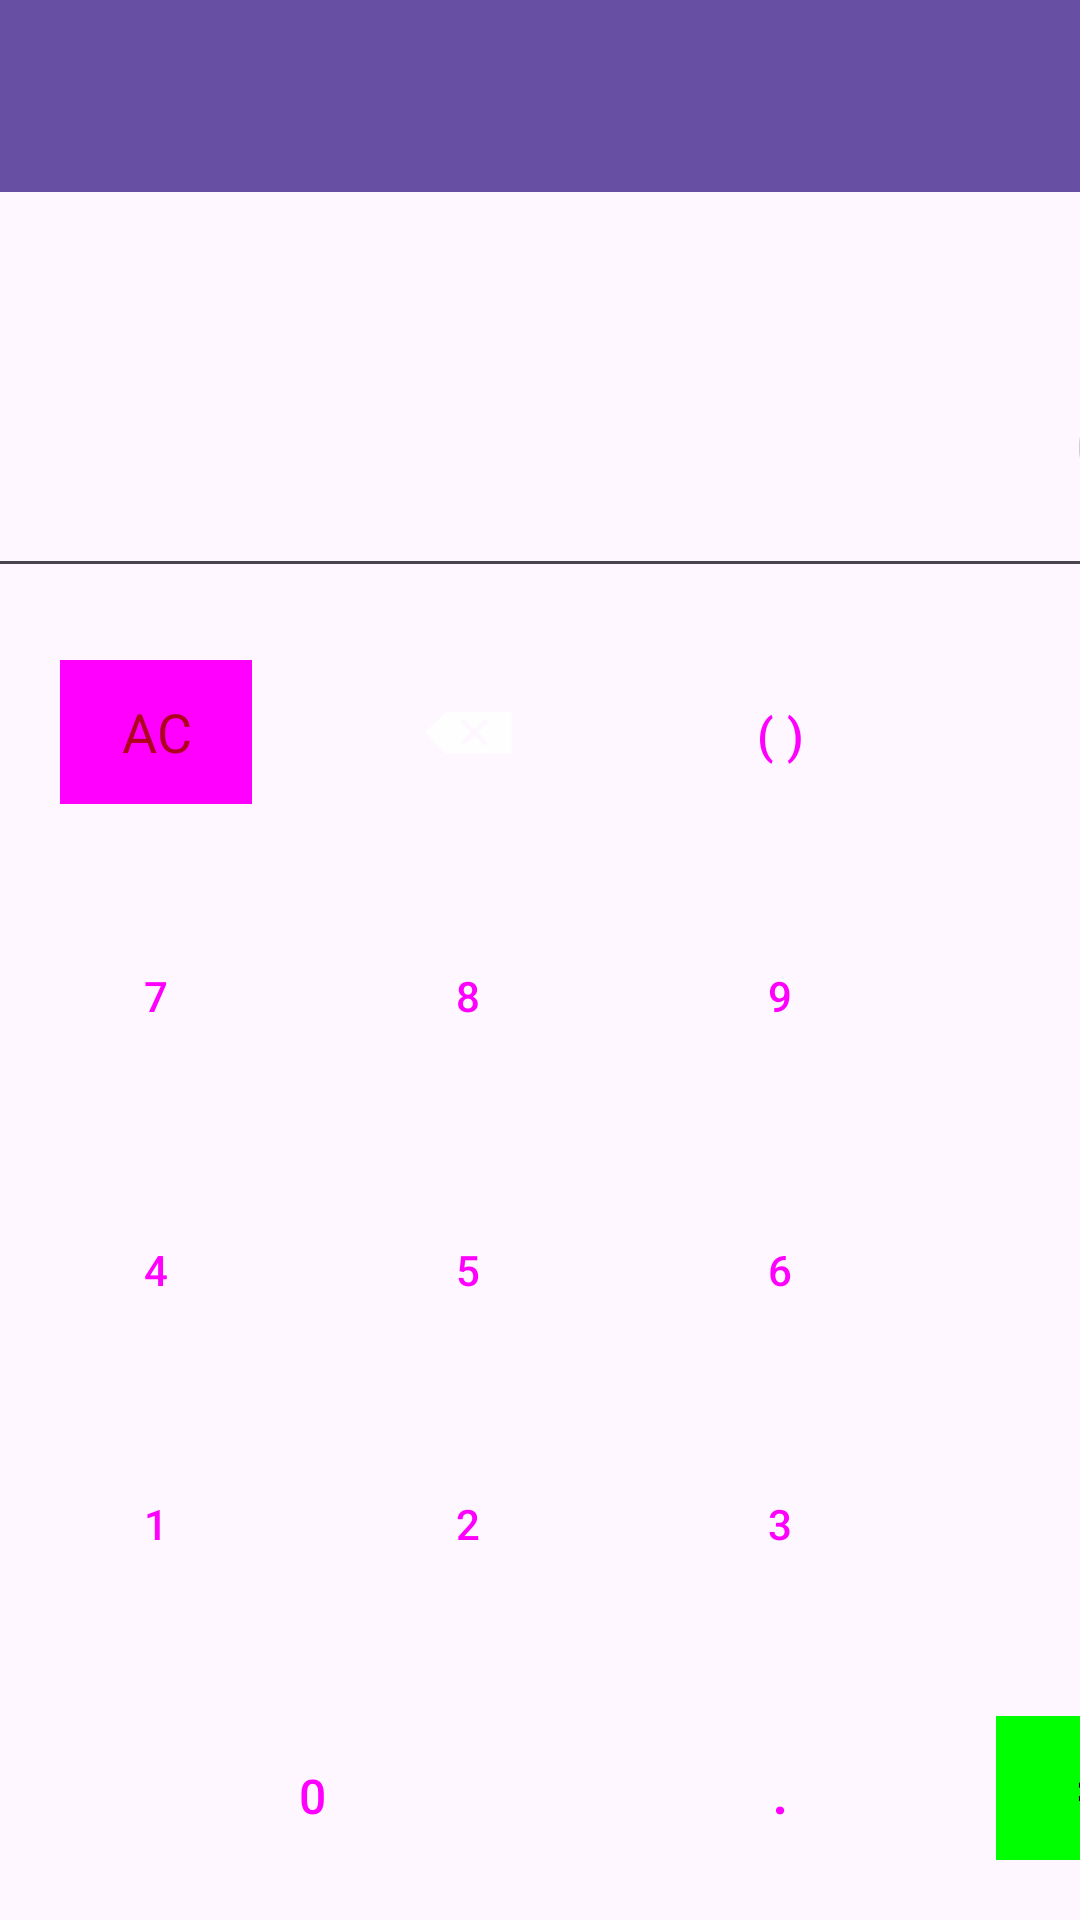

Layout XML and referenced resources for this Android screen:
<!-- AndroidManifest.xml: application theme Theme.CustomCalculator -->
<!-- res/layout/activity_main.xml -->
<?xml version="1.0" encoding="utf-8"?>
<androidx.constraintlayout.widget.ConstraintLayout xmlns:android="http://schemas.android.com/apk/res/android"
    xmlns:app="http://schemas.android.com/apk/res-auto"
    xmlns:tools="http://schemas.android.com/tools"
    android:layout_width="match_parent"
    android:layout_height="match_parent"
    tools:context=".MainActivity">
    <androidx.appcompat.widget.Toolbar
        android:id="@+id/toolbar"
        android:layout_width="match_parent"
        android:layout_height="?attr/actionBarSize"
        android:background="?attr/colorPrimary"
        app:layout_constraintTop_toTopOf="parent"
        app:layout_constraintStart_toStartOf="parent"
        app:layout_constraintEnd_toEndOf="parent" />
    <TableLayout
        android:id="@+id/tableLayout"
        android:layout_width="wrap_content"
        android:layout_height="wrap_content"
        app:layout_constraintBottom_toBottomOf="parent"
        app:layout_constraintEnd_toEndOf="parent"
        app:layout_constraintStart_toStartOf="parent">

        <TableRow
            android:layout_width="match_parent"
            android:layout_height="wrap_content">

            <Button
                android:id="@+id/clearbtn"
                style="?android:attr/buttonBarButtonStyle"
                android:layout_width="wrap_content"
                android:layout_height="wrap_content"
                android:layout_margin="20dp"
                android:background="@color/white"
                android:text="@string/clear"
                android:textAppearance="@style/TextAppearance.AppCompat.Medium"
                android:textColor="@color/design_default_color_error" />

            <ImageButton
                android:id="@+id/backspacebtn"
                style="?android:attr/buttonBarButtonStyle"
                android:layout_width="wrap_content"
                android:layout_height="wrap_content"
                android:layout_margin="20dp"
                android:layout_marginTop="10dp"


                android:contentDescription="@string/clear"
                app:srcCompat="@drawable/backspace"
                tools:ignore="TouchTargetSizeCheck" />

            <Button
                android:id="@+id/BtnBract"
                style="?android:attr/buttonBarButtonStyle"
                android:layout_width="wrap_content"
                android:layout_height="wrap_content"
                android:layout_margin="20dp"
                android:text="@string/Brackets"
                android:textSize="16sp" />
            <Button
                android:id="@+id/divbtn"
                style="?android:attr/buttonBarButtonStyle"
                android:layout_width="wrap_content"
                android:layout_height="wrap_content"
                android:layout_margin="20dp"
                android:text="@string/divide"
                android:textColor="#0277BD" />



        </TableRow>

        <TableRow
            android:layout_width="match_parent"
            android:layout_height="match_parent">

            <Button
                android:id="@+id/btnSeven"
                style="?android:attr/buttonBarButtonStyle"
                android:layout_width="wrap_content"
                android:layout_height="wrap_content"
                android:layout_margin="20dp"
                android:text="@string/seven" />

            <Button
                android:id="@+id/btnEight"
                style="?android:attr/buttonBarButtonStyle"
                android:layout_width="wrap_content"
                android:layout_height="wrap_content"
                android:layout_margin="20dp"
                android:text="@string/eight" />

            <Button
                android:id="@+id/btnNine"
                style="?android:attr/buttonBarButtonStyle"
                android:layout_width="wrap_content"
                android:layout_height="wrap_content"
                android:layout_margin="20dp"
                android:text="@string/nine" />

            <Button
                android:id="@+id/btnMul"
                style="?android:attr/buttonBarButtonStyle"
                android:layout_width="wrap_content"
                android:layout_height="wrap_content"
                android:layout_margin="20dp"
                android:text="@string/multiple"
                android:textColor="#0277BD" />
        </TableRow>

        <TableRow
            android:layout_width="match_parent"
            android:layout_height="wrap_content">

            <Button
                android:id="@+id/btnfour"
                style="?android:attr/buttonBarButtonStyle"
                android:layout_width="wrap_content"
                android:layout_height="wrap_content"
                android:layout_margin="20dp"
                android:text="@string/four" />

            <Button
                android:id="@+id/btnfive"
                style="?android:attr/buttonBarButtonStyle"
                android:layout_width="wrap_content"
                android:layout_height="wrap_content"
                android:layout_margin="20dp"
                android:text="@string/five" />

            <Button
                android:id="@+id/btnSix"
                style="?android:attr/buttonBarButtonStyle"
                android:layout_width="wrap_content"
                android:layout_height="wrap_content"
                android:layout_margin="20dp"
                android:text="@string/six" />

            <Button
                android:id="@+id/btnSub"
                style="?android:attr/buttonBarButtonStyle"
                android:layout_width="wrap_content"
                android:layout_height="wrap_content"
                android:layout_margin="20dp"
                android:text="@string/sub"
                android:textAppearance="@style/TextAppearance.AppCompat.Large"
                android:textColor="#0277BD" />

        </TableRow>

        <TableRow
            android:layout_width="match_parent"
            android:layout_height="wrap_content">

            <Button
                android:id="@+id/btnone"
                style="?android:attr/buttonBarButtonStyle"
                android:layout_width="wrap_content"
                android:layout_height="wrap_content"
                android:layout_margin="20dp"
                android:text="@string/one" />

            <Button
                android:id="@+id/btnTwo"
                style="?android:attr/buttonBarButtonStyle"
                android:layout_width="wrap_content"
                android:layout_height="wrap_content"
                android:layout_margin="20dp"
                android:text="@string/two" />

            <Button
                android:id="@+id/buttonthree"
                style="?android:attr/buttonBarButtonStyle"
                android:layout_width="wrap_content"
                android:layout_height="wrap_content"
                android:layout_margin="20dp"
                android:text="@string/three"
                />

            <Button
                android:id="@+id/btnAdd"
                style="?android:attr/buttonBarButtonStyle"
                android:layout_width="wrap_content"
                android:layout_height="wrap_content"
                android:layout_margin="20dp"
                android:text="@string/add"
                android:textColor="#0288D1" />
        </TableRow>

        <TableRow
            android:layout_width="match_parent"
            android:layout_height="match_parent">
            <Button
                android:id="@+id/btnZero"
                style="?android:attr/buttonBarButtonStyle"
                android:layout_width="wrap_content"
                android:layout_height="wrap_content"
                android:layout_margin="20dp"
                android:text="@string/zero"
                android:layout_span="2"
                android:textSize="16sp" />
            <Button
                android:id="@+id/btnDot"
                style="?android:attr/buttonBarButtonStyle"
                android:layout_width="wrap_content"
                android:layout_height="wrap_content"
                android:layout_margin="20dp"
                android:text="@string/dot"
                android:textSize="20sp" />



            <Button
                android:id="@+id/btneql"
                style="@android:style/Widget.Material.Light.Button.Small"
                android:layout_width="wrap_content"
                android:layout_height="wrap_content"
                android:layout_margin="20dp"
                android:background="@color/green"
                android:stateListAnimator="@android:animator/fade_in"
                android:text="@string/equal"
                android:textAppearance="@style/TextAppearance.AppCompat.Large"
                android:textColor="@color/black" />
        </TableRow>
    </TableLayout>

    <EditText
        android:id="@+id/display"
        android:layout_width="387dp"
        android:layout_height="71dp"
        android:layout_marginBottom="4dp"
        android:ems="10"
        android:gravity="end"
        android:hint="@string/zero"
        android:inputType="none"

        android:textSize="20sp"
        app:layout_constraintBottom_toTopOf="@+id/tableLayout"
        app:layout_constraintEnd_toEndOf="parent"
        app:layout_constraintStart_toStartOf="parent"
        tools:ignore="DuplicateSpeakableTextCheck" />

</androidx.constraintlayout.widget.ConstraintLayout>
<!-- resources referenced by this layout -->
<resources>
  <color name="black">#FF000000</color>
  <color name="green">#00FF00</color>
  <color name="white">#FFFFFFFF</color>
  <!-- drawable backspace (drawable) -->
  <?xml version="1.0" encoding="utf-8"?>
  <selector xmlns:android="http://schemas.android.com/apk/res/android">
      <item android:drawable="@android:drawable/ic_input_delete"
          />
  </selector>
  <string name="Brackets">( )</string>
  <string name="add">+</string>
  <string name="clear">AC</string>
  <string name="divide">÷</string>
  <string name="dot">.</string>
  <string name="eight">8</string>
  <string name="equal">=</string>
  <string name="five">5</string>
  <string name="four">4</string>
  <string name="multiple">×</string>
  <string name="nine">9</string>
  <string name="one">1</string>
  <string name="seven">7</string>
  <string name="six">6</string>
  <string name="sub">-</string>
  <string name="three">3</string>
  <string name="two">2</string>
  <string name="zero">0</string>
  <style name="Theme.CustomCalculator" parent="Base.Theme.CustomCalculator" />
  <style name="Base.Theme.CustomCalculator" parent="Theme.Material3.DayNight.NoActionBar">
          
          
      </style>
</resources>
